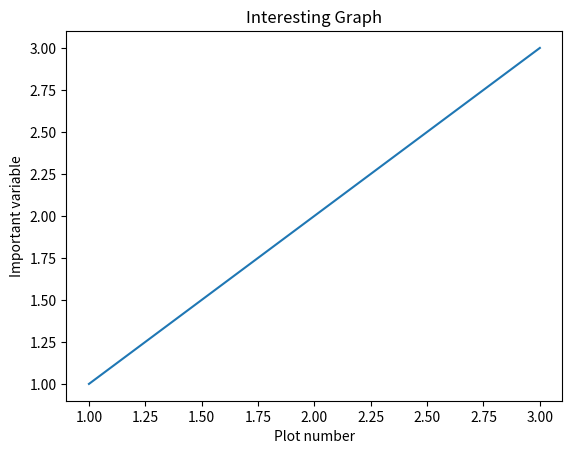

Write the Python code that produced this figure.
from matplotlib import pyplot as plt 

# Function to plot a line 

x = [1,2,3]
y = [1,2,3]
plt.plot(x,y)
# Legends,titles and plots in matplotlib
# which is quite similiar to matlab
plt.xlabel('Plot number')
plt.ylabel('Important variable')
plt.title('Interesting Graph')

plt.show()